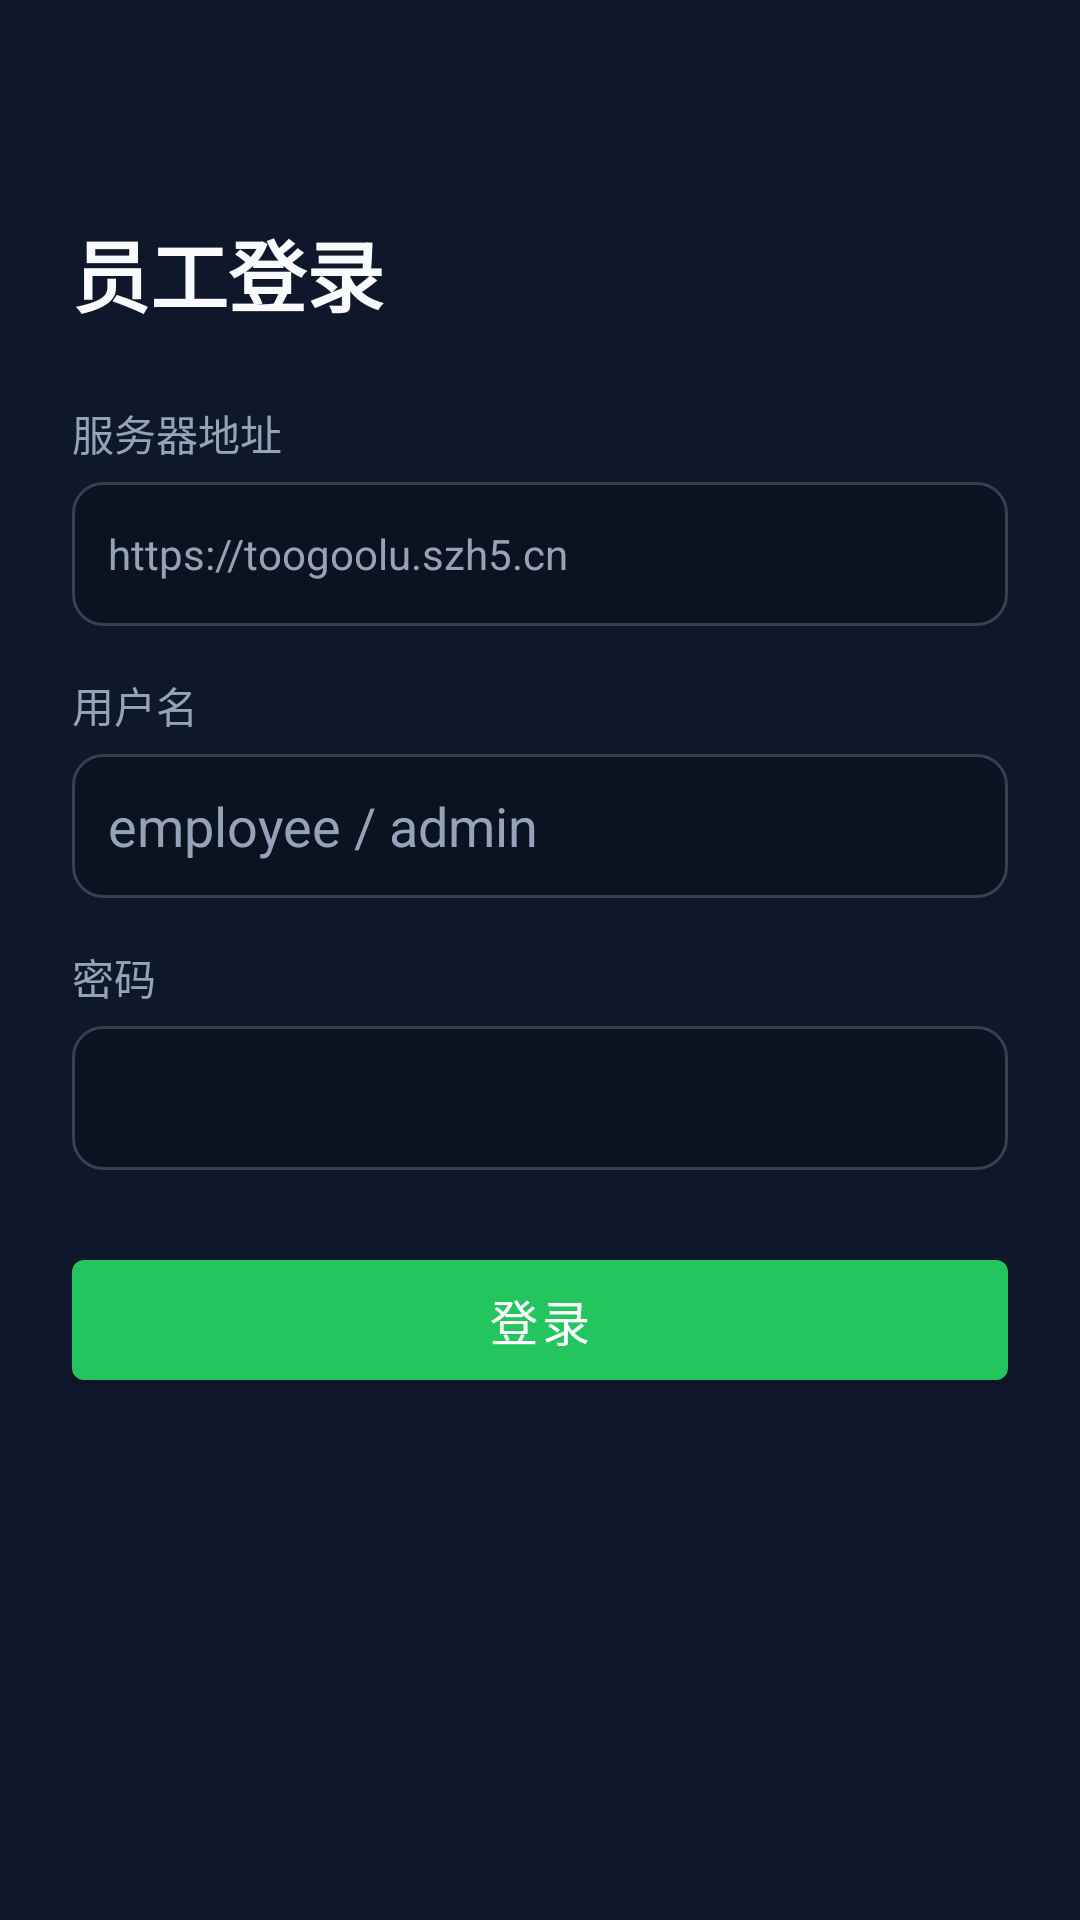

Write the Android layout XML for this screen, with the resource values it uses.
<!-- AndroidManifest.xml: application theme Theme.TuguluScanner -->
<!-- res/layout/activity_login.xml -->
<?xml version="1.0" encoding="utf-8"?>
<ScrollView xmlns:android="http://schemas.android.com/apk/res/android"
    android:layout_width="match_parent"
    android:layout_height="match_parent"
    android:background="@color/bg"
    android:fillViewport="true">

    <LinearLayout
        android:layout_width="match_parent"
        android:layout_height="wrap_content"
        android:orientation="vertical"
        android:padding="24dp">

        <TextView
            android:layout_width="match_parent"
            android:layout_height="wrap_content"
            android:layout_marginTop="48dp"
            android:layout_marginBottom="24dp"
            android:text="@string/login_title"
            android:textColor="@color/text"
            android:textSize="26sp"
            android:textStyle="bold" />

        <TextView
            android:layout_width="match_parent"
            android:layout_height="wrap_content"
            android:text="@string/server_url"
            android:textColor="@color/text_muted" />

        <EditText
            android:id="@+id/etBaseUrl"
            android:layout_width="match_parent"
            android:layout_height="48dp"
            android:layout_marginTop="6dp"
            android:layout_marginBottom="16dp"
            android:background="@drawable/bg_input"
            android:hint="https://toogoolu.szh5.cn"
            android:inputType="textUri"
            android:paddingHorizontal="12dp"
            android:textColor="@color/text"
            android:textColorHint="@color/text_muted"
            android:textSize="14sp" />

        <TextView
            android:layout_width="match_parent"
            android:layout_height="wrap_content"
            android:text="@string/username"
            android:textColor="@color/text_muted" />

        <EditText
            android:id="@+id/etUsername"
            android:layout_width="match_parent"
            android:layout_height="48dp"
            android:layout_marginTop="6dp"
            android:layout_marginBottom="16dp"
            android:background="@drawable/bg_input"
            android:hint="employee / admin"
            android:inputType="text"
            android:paddingHorizontal="12dp"
            android:textColor="@color/text"
            android:textColorHint="@color/text_muted" />

        <TextView
            android:layout_width="match_parent"
            android:layout_height="wrap_content"
            android:text="@string/password"
            android:textColor="@color/text_muted" />

        <EditText
            android:id="@+id/etPassword"
            android:layout_width="match_parent"
            android:layout_height="48dp"
            android:layout_marginTop="6dp"
            android:layout_marginBottom="24dp"
            android:background="@drawable/bg_input"
            android:inputType="textPassword"
            android:paddingHorizontal="12dp"
            android:textColor="@color/text"
            android:textColorHint="@color/text_muted" />

        <com.google.android.material.button.MaterialButton
            android:id="@+id/btnLogin"
            android:layout_width="match_parent"
            android:layout_height="52dp"
            android:text="@string/login"
            android:textAllCaps="false"
            android:textSize="16sp" />

        <TextView
            android:id="@+id/tvError"
            android:layout_width="match_parent"
            android:layout_height="wrap_content"
            android:layout_marginTop="16dp"
            android:textColor="@color/danger"
            android:visibility="gone" />
    </LinearLayout>
</ScrollView>
<!-- resources referenced by this layout -->
<resources>
  <color name="bg">#0F172A</color>
  <color name="danger">#EF4444</color>
  <color name="text">#F8FAFC</color>
  <color name="text_muted">#94A3B8</color>
  <!-- drawable bg_input (drawable) -->
  <?xml version="1.0" encoding="utf-8"?>
  <shape xmlns:android="http://schemas.android.com/apk/res/android" android:shape="rectangle">
      <solid android:color="@color/input_bg" />
      <stroke android:width="1dp" android:color="@color/stroke" />
      <corners android:radius="10dp" />
  </shape>
  <string name="login">登录</string>
  <string name="login_title">员工登录</string>
  <string name="password">密码</string>
  <string name="server_url">服务器地址</string>
  <string name="username">用户名</string>
  <style name="Theme.TuguluScanner" parent="Theme.MaterialComponents.DayNight.NoActionBar">
          <item name="colorPrimary">@color/primary</item>
          <item name="colorPrimaryVariant">@color/primary_dark</item>
          <item name="colorOnPrimary">@android:color/white</item>
          <item name="android:statusBarColor">@color/bg</item>
          <item name="android:navigationBarColor">@color/bg</item>
          <item name="android:windowBackground">@color/bg</item>
          <item name="android:textColorPrimary">@color/text</item>
      </style>
  <color name="input_bg">#0B1220</color>
  <color name="stroke">#334155</color>
  <color name="primary">#22C55E</color>
  <color name="primary_dark">#16A34A</color>
</resources>
